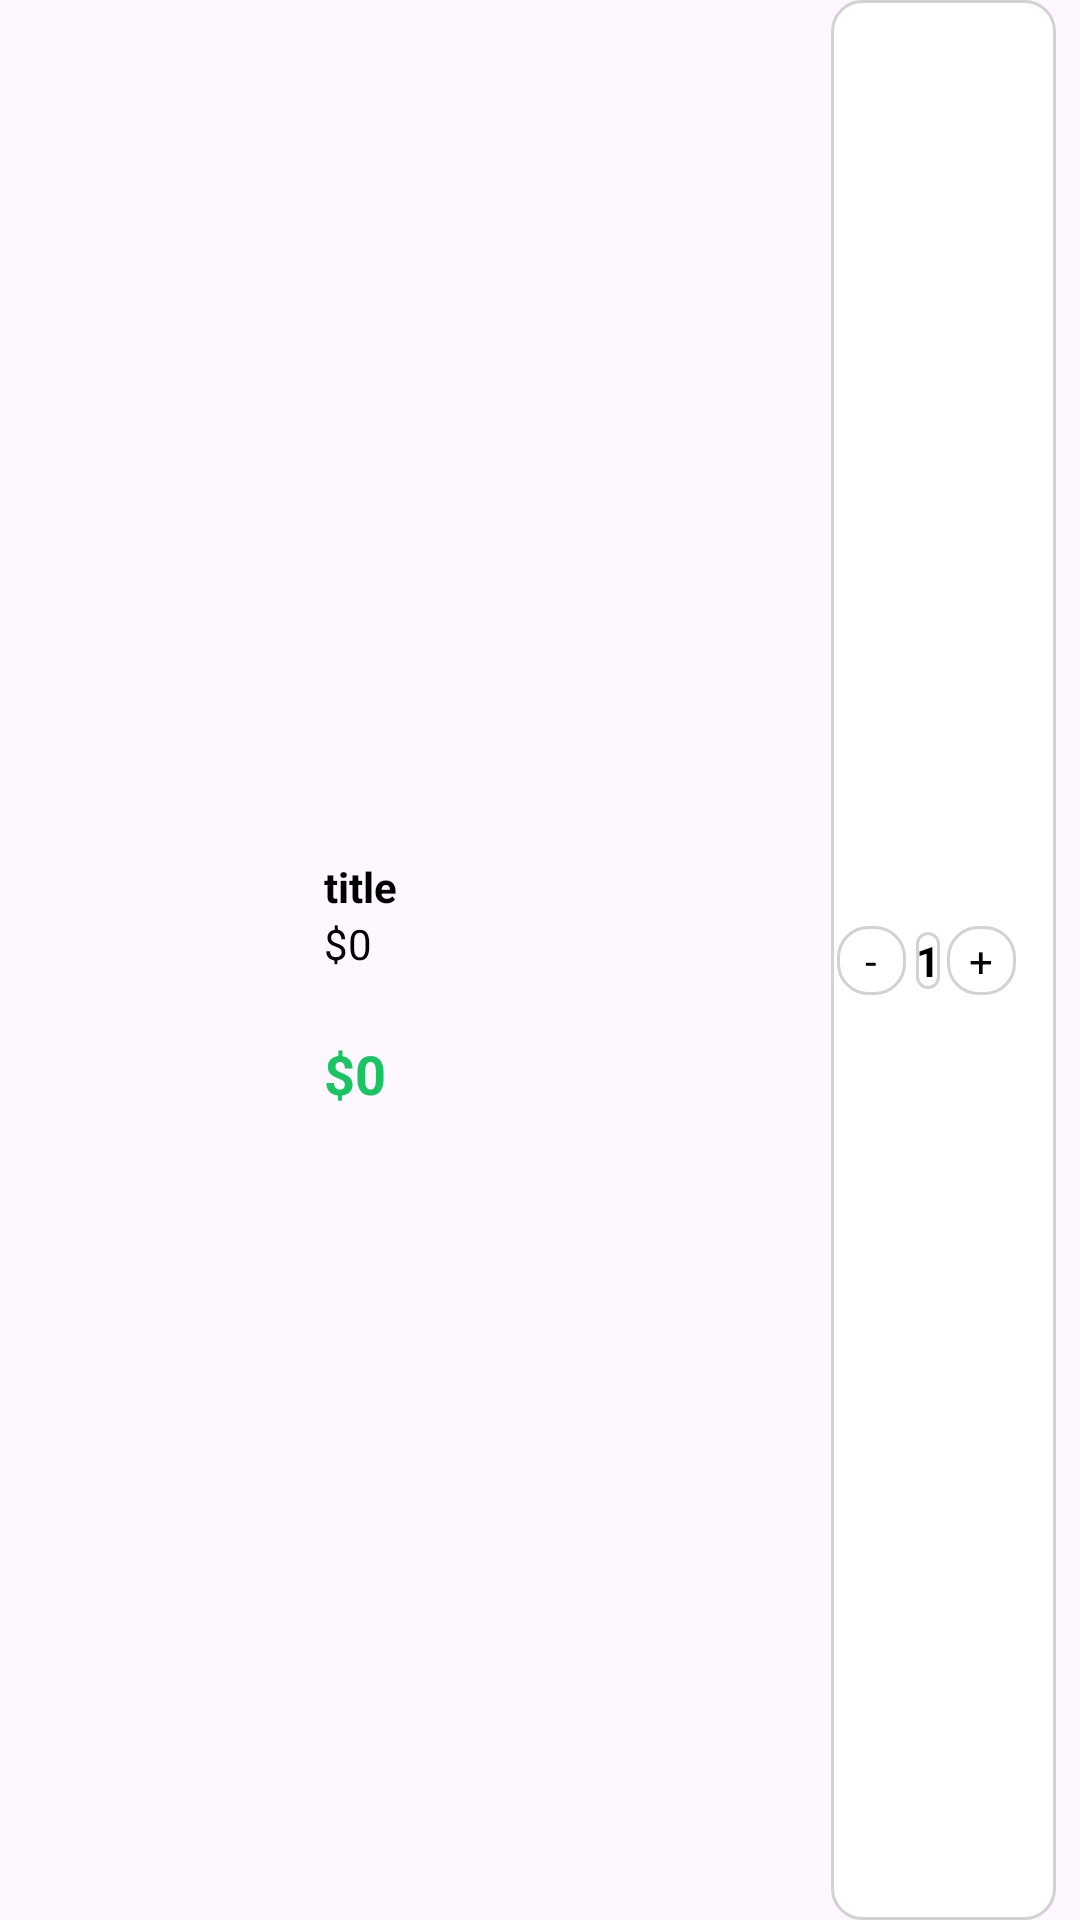

Produce the Android XML layout that renders to this screen, including the resource entries it uses.
<!-- AndroidManifest.xml: application theme Theme.NoirAtelier -->
<!-- res/layout/viewholder_cart.xml -->
<?xml version="1.0" encoding="utf-8"?>
<androidx.constraintlayout.widget.ConstraintLayout xmlns:android="http://schemas.android.com/apk/res/android"
    xmlns:app="http://schemas.android.com/apk/res-auto"
    xmlns:tools="http://schemas.android.com/tools"
    android:layout_width="match_parent"
    android:layout_height="120dp"
    android:layout_marginTop="8dp">

    <com.google.android.material.imageview.ShapeableImageView
        android:id="@+id/pic"

        android:layout_width="100dp"
        android:layout_height="100dp"
        android:layout_margin="8dp"
        android:layout_marginBottom="20dp"
        app:layout_constraintBottom_toBottomOf="parent"
        app:layout_constraintStart_toStartOf="parent"
        app:layout_constraintTop_toTopOf="parent"
        app:shapeAppearanceOverlay="@style/circleImageView"
        tools:srcCompat="@tools:sample/avatars" />

    <TextView
        android:id="@+id/titleTxt"
        android:layout_width="wrap_content"
        android:layout_height="wrap_content"
        android:layout_marginTop="16dp"
        android:text="title"
        android:textSize="14sp"
        android:textColor="@color/black"
        android:textStyle="bold"
        app:layout_constraintStart_toEndOf="@+id/pic"
        app:layout_constraintTop_toTopOf="@+id/pic" />

    <TextView
        android:id="@+id/feeEachItem"
        android:layout_width="wrap_content"
        android:layout_height="wrap_content"
        android:text="$0"
        android:textColor="@color/black"
        app:layout_constraintStart_toStartOf="@+id/titleTxt"
        app:layout_constraintTop_toBottomOf="@+id/titleTxt" />

    <TextView
        android:id="@+id/totalEachItem"
        android:layout_width="wrap_content"
        android:layout_height="wrap_content"
        android:text="$0"
        android:textColor="@color/green"
        android:textStyle="bold"
        android:textSize="18sp"
        app:layout_constraintBottom_toBottomOf="@+id/pic"
        app:layout_constraintStart_toStartOf="@+id/feeEachItem" />

    <androidx.constraintlayout.widget.ConstraintLayout
        android:layout_width="75dp"
        android:layout_height="match_parent"
        android:layout_marginEnd="8dp"
        android:background="@drawable/stroke_bg"
        app:layout_constraintBottom_toBottomOf="@+id/totalEachItem"
        app:layout_constraintEnd_toEndOf="parent">

        <TextView
            android:id="@+id/numberItemTxt"
            android:layout_width="wrap_content"
            android:layout_height="wrap_content"
            android:layout_marginStart="1dp"
            android:background="@drawable/stroke_bg"
            android:gravity="center"
            android:text="1"
            android:textStyle="bold"
            android:textColor="@color/black"
            app:layout_constraintBottom_toBottomOf="parent"
            app:layout_constraintEnd_toStartOf="@+id/plusCartBtn"
            app:layout_constraintStart_toEndOf="@+id/minusCartBtn"
            app:layout_constraintTop_toTopOf="parent" />

        <TextView
            android:id="@+id/minusCartBtn"
            android:layout_width="23dp"
            android:layout_height="23dp"
            android:layout_margin="2dp"
            android:layout_marginStart="51dp"
            android:background="@drawable/stroke_bg"
            android:gravity="center"
            android:text="-"
            android:textColor="@color/black"
            app:layout_constraintBottom_toBottomOf="parent"
            app:layout_constraintStart_toStartOf="parent"
            app:layout_constraintTop_toTopOf="parent" />

        <TextView
            android:id="@+id/plusCartBtn"
            android:layout_width="23dp"
            android:layout_height="23dp"
            android:layout_margin="2dp"
            android:layout_marginStart="1dp"
            android:layout_marginEnd="25dp"
            android:background="@drawable/stroke_bg"
            android:gravity="center"
            android:text="+"
            android:textColor="@color/black"
            app:layout_constraintBottom_toBottomOf="parent"
            app:layout_constraintEnd_toEndOf="parent"
            app:layout_constraintStart_toEndOf="@+id/minusCartBtn"
            app:layout_constraintTop_toTopOf="parent" />
    </androidx.constraintlayout.widget.ConstraintLayout>
</androidx.constraintlayout.widget.ConstraintLayout>
<!-- resources referenced by this layout -->
<resources>
  <color name="black">#FF000000</color>
  <color name="green">#19c563</color>
  <!-- drawable stroke_bg (drawable) -->
  <?xml version="1.0" encoding="utf-8"?>
  <selector xmlns:android="http://schemas.android.com/apk/res/android">
    <item>
        <shape android:shape="rectangle">
            <corners android:radius="10dp"/>
            <stroke android:color="@color/grey" android:width="1dp"/>
            <solid android:color="@color/white"/>
  
        </shape>
    </item>
  </selector>
  <style name="circleImageView">
          <item name="cornerFamily">rounded</item>
          <item name="cornerSize">10dp</item>
      </style>
  <style name="Theme.NoirAtelier" parent="Base.Theme.NoirAtelier" />
  <color name="grey">#d2d2d2</color>
  <color name="white">#FFFFFFFF</color>
  <style name="Base.Theme.NoirAtelier" parent="Theme.Material3.DayNight.NoActionBar">
          
          
      </style>
</resources>
